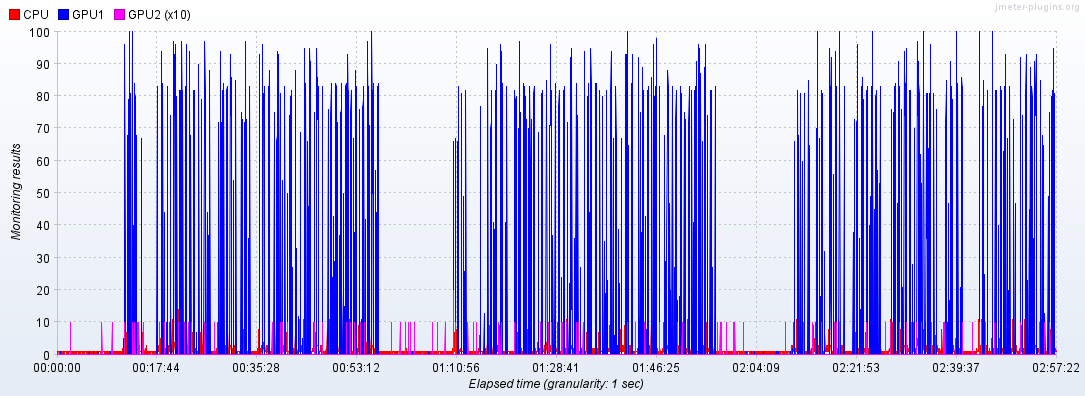

The file beside this chart, header and first rows:
Elapsed time; CPU; GPU1; GPU2
05:21:15,0; 1.0; 0.0; 0.0
05:21:16,0; 1.0; ; 
05:21:17,0; ; 0.0; 0.0
05:21:18,0; 0.0; 0.0; 
05:21:19,0; ; ; 0.0
05:21:20,0; 1.0; 0.0; 0.0
05:21:21,0; 0.0; 0.0; 
05:21:22,0; ; ; 0.0
05:21:23,0; 1.0; 0.0; 0.0
05:21:24,0; 1.0; ; 
05:21:25,0; ; 0.0; 0.0
05:21:26,0; 1.0; 0.0; 0.0
05:21:28,0; 1.0; 0.0; 0.0
05:21:29,0; 1.0; 0.0; 
05:21:30,0; ; ; 0.0
05:21:31,0; 1.0; 0.0; 0.0
05:21:33,0; 1.0; 0.0; 0.0
05:21:35,0; 0.0; 0.0; 0.0
05:21:36,0; 0.0; 0.0; 
05:21:37,0; ; ; 0.0
05:21:38,0; 1.0; 0.0; 
05:21:39,0; ; ; 0.0
05:21:40,0; 1.0; 0.0; 0.0
05:21:42,0; 1.0; 0.0; 0.0
05:21:43,0; 1.0; ; 
05:21:44,0; ; 0.0; 0.0
05:21:45,0; 1.0; 0.0; 0.0
05:21:47,0; 0.0; 0.0; 0.0
05:21:48,0; 1.0; ; 
05:21:49,0; ; 0.0; 0.0
05:21:50,0; 1.0; 0.0; 
05:21:51,0; ; ; 0.0
05:21:52,0; 0.0; 0.0; 0.0
05:21:53,0; 1.0; ; 
05:21:54,0; ; 1.0; 0.0
05:21:55,0; 1.0; 0.0; 
05:21:56,0; ; ; 0.0
05:21:57,0; 1.0; 0.0; 0.0
05:21:59,0; 1.0; 0.0; 
05:22:00,0; ; ; 0.0
05:22:01,0; 1.0; 0.0; 0.0
05:22:03,0; 0.0; ; 
05:22:04,0; ; 0.0; 0.0
05:22:05,0; 1.0; 0.0; 
05:22:06,0; ; ; 0.0
05:22:07,0; 1.0; 0.0; 
05:22:08,0; ; ; 0.0
05:22:09,0; 1.0; 0.0; 
05:22:10,0; ; ; 0.0
05:22:11,0; 1.0; 0.0; 0.0
05:22:12,0; 1.0; ; 
05:22:13,0; ; 0.0; 0.0
05:22:14,0; 1.0; 0.0; 
05:22:15,0; ; ; 0.0
05:22:16,0; 0.0; 0.0; 
05:22:17,0; ; ; 0.0
05:22:18,0; 1.0; 0.0; 0.0
05:22:19,0; 1.0; 0.0; 
05:22:20,0; ; ; 0.0
05:22:21,0; 1.0; 0.0; 0.0
... 9,195 more rows
